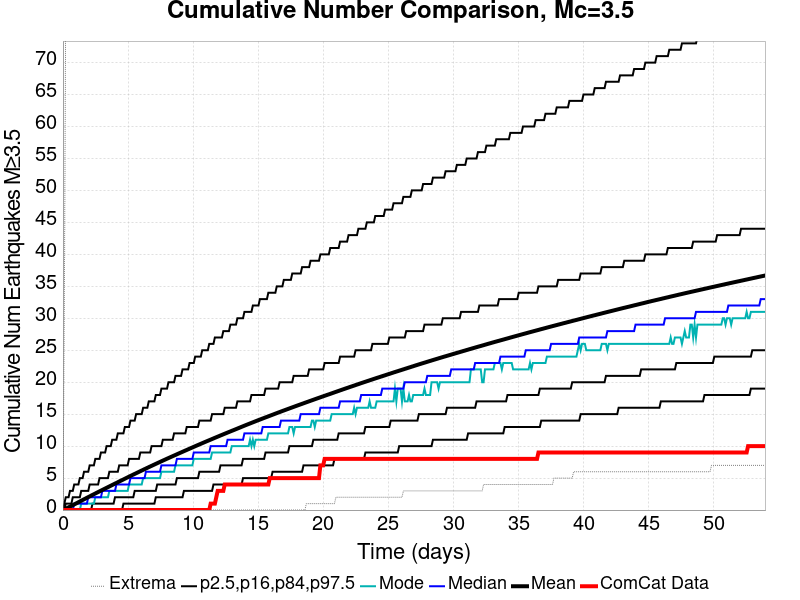

Source data for this figure (header and first rows):
Time (days), ComCat Data, Simulation Mean, Simulation Median, Simulation Mode, Simulation Minimum, Simulation Maximum, 2.5 %-ile, 16 %-ile, 84 %-ile, 97.5 %-ile
0.0, 0.0, 0.0, 0.0, 0.0, 0.0, 0.0, 0.0, 0.0, 0.0, 0.0
0.1081, 0.0, 0.1023, 0.0, 0.0, 0.0, 32.0, 0.0, 0.0, 0.0, 1.0
0.2162, 0.0, 0.2095, 0.0, 0.0, 0.0, 80.0, 0.0, 0.0, 1.0, 2.0
0.3242, 0.0, 0.3188, 0.0, 0.0, 0.0, 131.0, 0.0, 0.0, 1.0, 2.0
0.4323, 0.0, 0.4279, 0.0, 0.0, 0.0, 156.0, 0.0, 0.0, 1.0, 2.0
0.5404, 0.0, 0.5391, 0.0, 0.0, 0.0, 166.0, 0.0, 0.0, 1.0, 3.0
0.6485, 0.0, 0.6523, 0.0, 0.0, 0.0, 182.0, 0.0, 0.0, 1.0, 3.0
0.7565, 0.0, 0.7652, 0.0, 0.0, 0.0, 194.0, 0.0, 0.0, 2.0, 3.0
0.8646, 0.0, 0.8792, 1.0, 0.0, 0.0, 202.0, 0.0, 0.0, 2.0, 4.0
0.9727, 0.0, 0.9942, 1.0, 0.0, 0.0, 210.0, 0.0, 0.0, 2.0, 4.0
1.081, 0.0, 1.109, 1.0, 0.0, 0.0, 214.0, 0.0, 0.0, 2.0, 4.0
1.189, 0.0, 1.226, 1.0, 0.0, 0.0, 220.0, 0.0, 0.0, 2.0, 4.0
1.297, 0.0, 1.34, 1.0, 0.0, 0.0, 229.0, 0.0, 0.0, 2.0, 5.0
1.405, 0.0, 1.455, 1.0, 1.0, 0.0, 230.0, 0.0, 0.0, 3.0, 5.0
1.513, 0.0, 1.571, 1.0, 1.0, 0.0, 237.0, 0.0, 0.0, 3.0, 5.0
1.621, 0.0, 1.685, 1.0, 1.0, 0.0, 238.0, 0.0, 0.0, 3.0, 6.0
1.729, 0.0, 1.799, 1.0, 1.0, 0.0, 242.0, 0.0, 0.0, 3.0, 6.0
1.837, 0.0, 1.915, 1.0, 1.0, 0.0, 250.0, 0.0, 0.0, 3.0, 6.0
1.945, 0.0, 2.026, 2.0, 1.0, 0.0, 253.0, 0.0, 0.0, 3.0, 6.0
2.053, 0.0, 2.139, 2.0, 1.0, 0.0, 256.0, 0.0, 0.0, 4.0, 7.0
2.162, 0.0, 2.252, 2.0, 1.0, 0.0, 258.0, 0.0, 0.0, 4.0, 7.0
2.27, 0.0, 2.366, 2.0, 1.0, 0.0, 260.0, 0.0, 1.0, 4.0, 7.0
2.378, 0.0, 2.479, 2.0, 1.0, 0.0, 263.0, 0.0, 1.0, 4.0, 7.0
2.486, 0.0, 2.591, 2.0, 2.0, 0.0, 267.0, 0.0, 1.0, 4.0, 8.0
2.594, 0.0, 2.704, 2.0, 2.0, 0.0, 267.0, 0.0, 1.0, 4.0, 8.0
2.702, 0.0, 2.815, 2.0, 2.0, 0.0, 267.0, 0.0, 1.0, 4.0, 8.0
2.81, 0.0, 2.924, 2.0, 2.0, 0.0, 269.0, 0.0, 1.0, 5.0, 8.0
2.918, 0.0, 3.035, 2.0, 2.0, 0.0, 271.0, 0.0, 1.0, 5.0, 9.0
3.026, 0.0, 3.147, 3.0, 2.0, 0.0, 273.0, 0.0, 1.0, 5.0, 9.0
3.134, 0.0, 3.257, 3.0, 2.0, 0.0, 275.0, 0.0, 1.0, 5.0, 9.0
3.242, 0.0, 3.365, 3.0, 2.0, 0.0, 277.0, 0.0, 1.0, 5.0, 9.0
3.35, 0.0, 3.475, 3.0, 2.0, 0.0, 279.0, 0.0, 1.0, 5.0, 10.0
3.458, 0.0, 3.586, 3.0, 2.0, 0.0, 281.0, 0.0, 1.0, 5.0, 10.0
3.567, 0.0, 3.695, 3.0, 3.0, 0.0, 284.0, 0.0, 1.0, 6.0, 10.0
3.675, 0.0, 3.805, 3.0, 3.0, 0.0, 284.0, 0.0, 1.0, 6.0, 10.0
3.783, 0.0, 3.915, 3.0, 3.0, 0.0, 284.0, 0.0, 1.0, 6.0, 11.0
3.891, 0.0, 4.024, 3.0, 3.0, 0.0, 284.0, 0.0, 1.0, 6.0, 11.0
3.999, 0.0, 4.133, 3.0, 3.0, 0.0, 285.0, 0.0, 2.0, 6.0, 11.0
4.107, 0.0, 4.242, 4.0, 3.0, 0.0, 285.0, 0.0, 2.0, 6.0, 11.0
4.215, 0.0, 4.352, 4.0, 3.0, 0.0, 286.0, 0.0, 2.0, 6.0, 12.0
4.323, 0.0, 4.465, 4.0, 3.0, 0.0, 286.0, 0.0, 2.0, 7.0, 12.0
4.431, 0.0, 4.576, 4.0, 3.0, 0.0, 290.0, 0.0, 2.0, 7.0, 12.0
4.539, 0.0, 4.682, 4.0, 3.0, 0.0, 292.0, 0.0, 2.0, 7.0, 12.0
4.647, 0.0, 4.789, 4.0, 3.0, 0.0, 297.0, 1.0, 2.0, 7.0, 12.0
4.755, 0.0, 4.9, 4.0, 3.0, 0.0, 300.0, 1.0, 2.0, 7.0, 13.0
4.864, 0.0, 5.01, 4.0, 3.0, 0.0, 306.0, 1.0, 2.0, 7.0, 13.0
4.972, 0.0, 5.118, 4.0, 3.0, 0.0, 309.0, 1.0, 2.0, 7.0, 13.0
5.08, 0.0, 5.227, 4.0, 4.0, 0.0, 310.0, 1.0, 2.0, 8.0, 13.0
5.188, 0.0, 5.334, 5.0, 4.0, 0.0, 312.0, 1.0, 2.0, 8.0, 14.0
5.296, 0.0, 5.441, 5.0, 4.0, 0.0, 315.0, 1.0, 2.0, 8.0, 14.0
5.404, 0.0, 5.548, 5.0, 4.0, 0.0, 316.0, 1.0, 2.0, 8.0, 14.0
5.512, 0.0, 5.653, 5.0, 4.0, 0.0, 321.0, 1.0, 3.0, 8.0, 14.0
5.62, 0.0, 5.76, 5.0, 4.0, 0.0, 322.0, 1.0, 3.0, 8.0, 15.0
5.728, 0.0, 5.866, 5.0, 4.0, 0.0, 323.0, 1.0, 3.0, 8.0, 15.0
5.836, 0.0, 5.972, 5.0, 4.0, 0.0, 323.0, 1.0, 3.0, 8.0, 15.0
5.944, 0.0, 6.078, 5.0, 4.0, 0.0, 324.0, 1.0, 3.0, 9.0, 15.0
6.052, 0.0, 6.184, 5.0, 4.0, 0.0, 327.0, 1.0, 3.0, 9.0, 15.0
6.16, 0.0, 6.288, 5.0, 5.0, 0.0, 328.0, 1.0, 3.0, 9.0, 16.0
6.269, 0.0, 6.395, 5.0, 5.0, 0.0, 330.0, 1.0, 3.0, 9.0, 16.0
6.377, 0.0, 6.5, 6.0, 5.0, 0.0, 331.0, 1.0, 3.0, 9.0, 16.0
... 440 more rows
